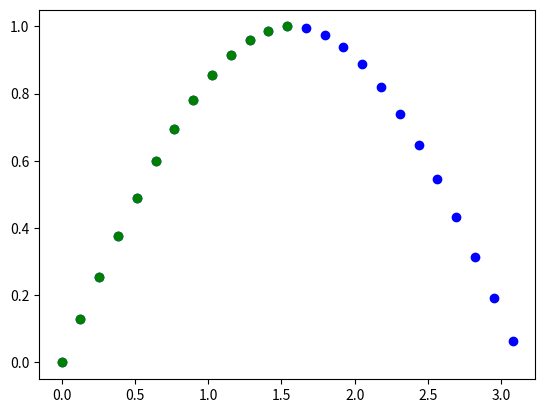

The matplotlib source for this figure:
# @Version :1.0
# [redacted]
# @File    :NumpyStudy.py
# @Time    :2024/6/21 06:03

import numpy as np
import matplotlib.pyplot as plt

# a = np.array([1,2,3,4])
# b = np.array([1,2,3,4])
# c = a + b

# d = np.linspace(0,2*np.pi,50)
# print(d)
# e = np.sin(d)
# print(e)
#
# mask = d >= 0
# plt.plot(d[mask],e[mask],'bo')
# mask = (e >= 0)&(d <= np.pi/2)
# plt.plot(d[mask],e[mask],'go')
# plt.show()

a = np.linspace(0,2*np.pi,50)
print(a)
b = np.sin(a)
print(b)
mask = b >= 0
plt.plot(a[mask],b[mask],'bo')
mask = (b >= 0)&(a<=np.pi/2)
plt.plot(a[mask],b[mask],'go')
plt.show()